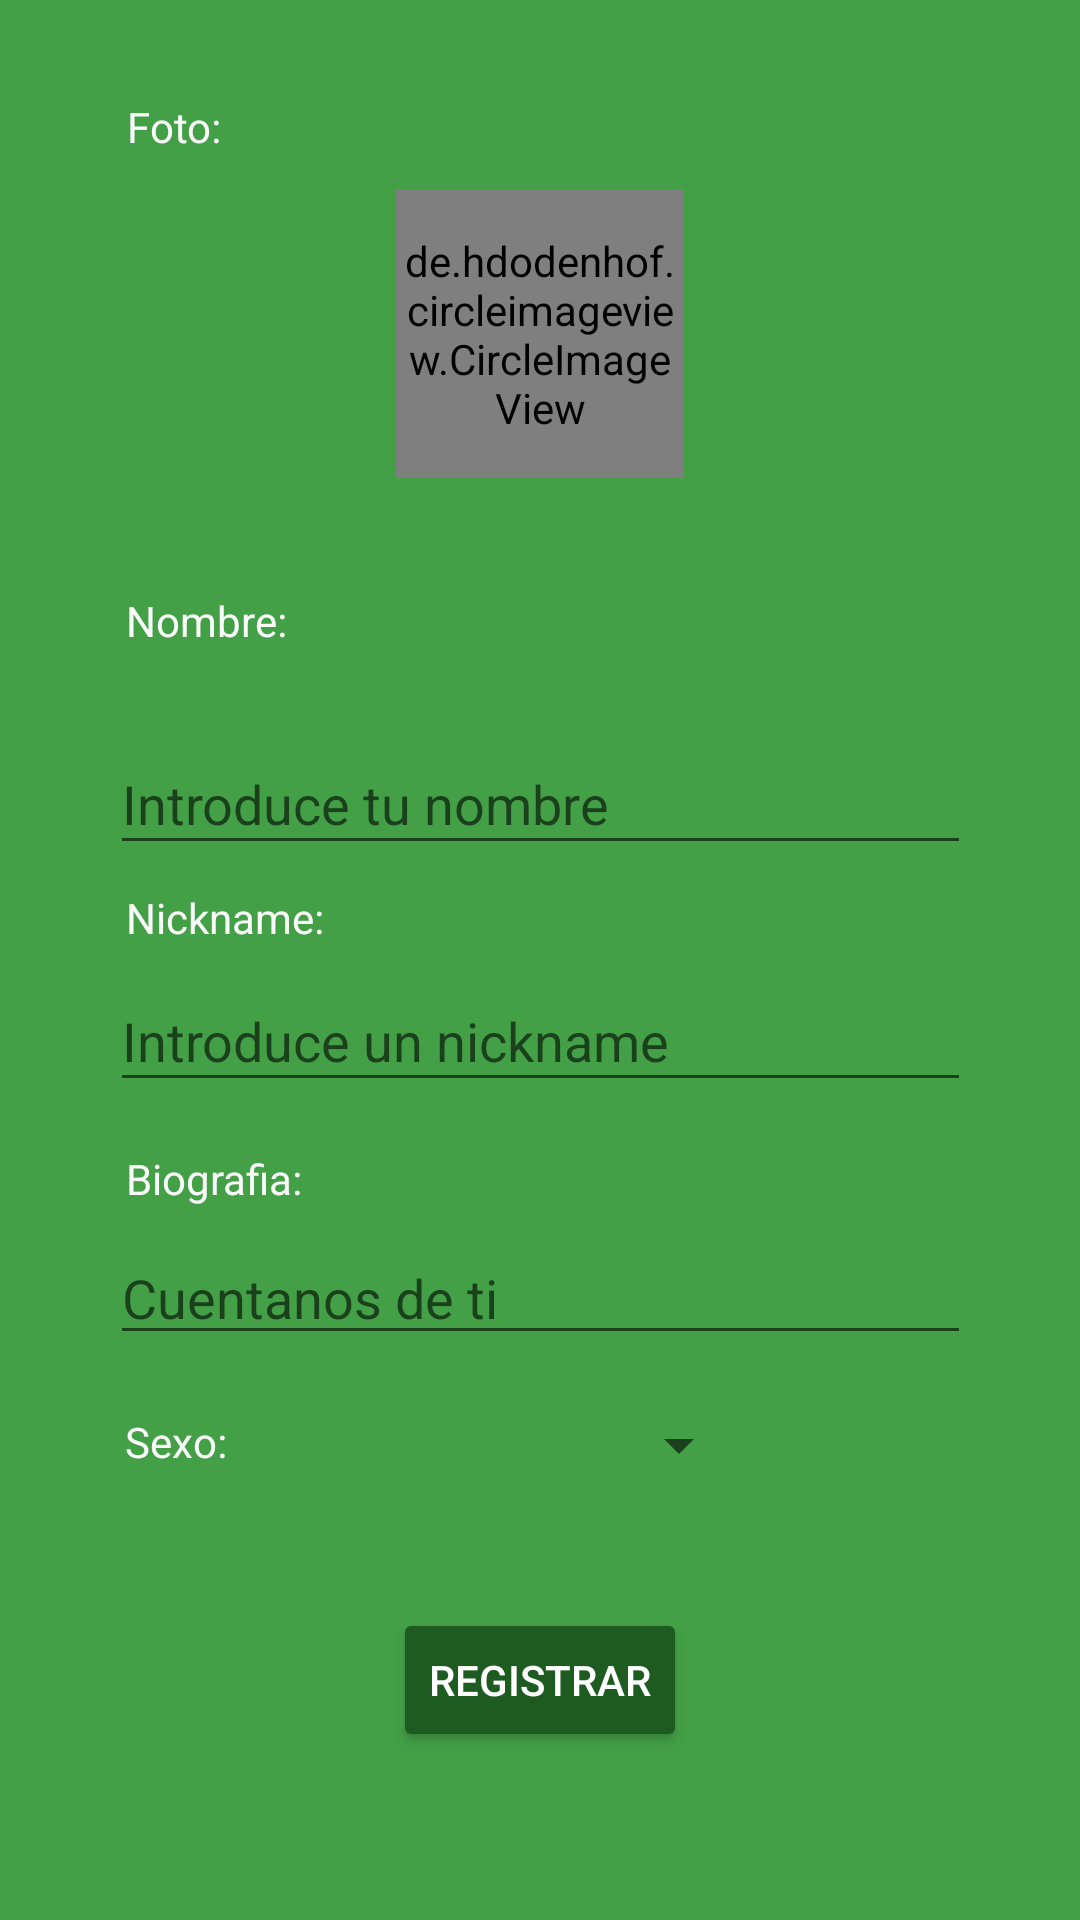

Here is an Android app screen rendered from its layout file. Give the layout XML and the strings, colors and styles it references.
<!-- AndroidManifest.xml: application theme Theme.AppCompat.Light.NoActionBar -->
<!-- res/layout/activity_registro2.xml -->
<?xml version="1.0" encoding="utf-8"?>
<android.support.constraint.ConstraintLayout xmlns:android="http://schemas.android.com/apk/res/android"
    xmlns:app="http://schemas.android.com/apk/res-auto"
    xmlns:tools="http://schemas.android.com/tools"
    android:layout_width="match_parent"
    android:layout_height="match_parent"
    android:background="#43A047"
    tools:context="com.alejandro.clase.dogypark.Registro2">

    <TextView
        android:id="@+id/txName3"
        android:layout_width="wrap_content"
        android:layout_height="wrap_content"
        android:layout_alignLeft="@+id/editTextName"
        android:layout_alignParentTop="true"
        android:layout_alignStart="@+id/editTextName"
        android:layout_marginBottom="8dp"
        android:layout_marginEnd="8dp"
        android:layout_marginStart="8dp"
        android:layout_marginTop="8dp"
        android:text="Foto:"
        android:textColor="#FAFAFA"
        app:layout_constraintBottom_toBottomOf="parent"
        app:layout_constraintEnd_toEndOf="parent"
        app:layout_constraintHorizontal_bias="0.11"
        app:layout_constraintStart_toStartOf="parent"
        app:layout_constraintTop_toTopOf="parent"
        app:layout_constraintVertical_bias="0.041"
        tools:ignore="MissingConstraints" />

    

    <de.hdodenhof.circleimageview.CircleImageView xmlns:app="http://schemas.android.com/apk/res-auto"
        android:id="@+id/foto2"
        android:layout_width="96dp"
        android:layout_height="96dp"
        android:layout_marginBottom="8dp"
        android:layout_marginEnd="8dp"
        android:layout_marginStart="8dp"
        android:layout_marginTop="8dp"
        app:civ_border_color="#FF000000"
        app:civ_border_width="2dp"
        app:layout_constraintBottom_toBottomOf="parent"
        app:layout_constraintEnd_toEndOf="parent"
        app:layout_constraintStart_toStartOf="parent"
        app:layout_constraintTop_toTopOf="parent"
        app:layout_constraintVertical_bias="0.105"
        android:src="@drawable/perro2" />

    <TextView
        android:id="@+id/txName2"
        android:layout_width="wrap_content"
        android:layout_height="wrap_content"
        android:layout_alignLeft="@+id/editTextName"
        android:layout_alignParentTop="true"
        android:layout_alignStart="@+id/editTextName"
        android:layout_marginBottom="8dp"
        android:layout_marginEnd="8dp"
        android:layout_marginStart="8dp"
        android:layout_marginTop="8dp"
        android:text="Nombre:"
        android:textColor="#FAFAFA"
        app:layout_constraintBottom_toBottomOf="parent"
        app:layout_constraintEnd_toEndOf="parent"
        app:layout_constraintHorizontal_bias="0.117"
        app:layout_constraintStart_toStartOf="parent"
        app:layout_constraintTop_toBottomOf="@+id/foto2"
        app:layout_constraintVertical_bias="0.067"
        tools:ignore="MissingConstraints" />

    <EditText
        android:id="@+id/editTextName2"
        android:layout_width="287dp"
        android:layout_height="44dp"
        android:layout_below="@+id/txName"
        android:layout_centerHorizontal="true"
        android:layout_marginBottom="324dp"
        android:layout_marginEnd="8dp"
        android:layout_marginStart="8dp"
        android:hint="Introduce tu nombre"
        android:inputType="textPersonName"
        android:textColor="#FAFAFA"
        app:layout_constraintBottom_toBottomOf="parent"
        app:layout_constraintEnd_toEndOf="parent"
        app:layout_constraintStart_toStartOf="parent"
        app:layout_constraintTop_toBottomOf="@+id/txName2"
        tools:ignore="MissingConstraints" />

    <TextView
        android:id="@+id/txNick2"
        android:layout_width="wrap_content"
        android:layout_height="wrap_content"
        android:layout_alignLeft="@+id/editTextName"
        android:layout_alignStart="@+id/editTextName"
        android:layout_below="@+id/editTextName"
        android:layout_marginBottom="8dp"
        android:layout_marginEnd="8dp"
        android:layout_marginStart="8dp"
        android:layout_marginTop="8dp"
        android:text="Nickname:"
        android:textColor="#FAFAFA"
        app:layout_constraintBottom_toBottomOf="parent"
        app:layout_constraintEnd_toEndOf="parent"
        app:layout_constraintHorizontal_bias="0.122"
        app:layout_constraintStart_toStartOf="parent"
        app:layout_constraintTop_toBottomOf="@+id/editTextName2"
        app:layout_constraintVertical_bias="0.0"
        tools:ignore="MissingConstraints" />

    <EditText
        android:id="@+id/editTextNick2"
        android:layout_width="287dp"
        android:layout_height="44dp"
        android:layout_below="@+id/txNick"
        android:layout_centerHorizontal="true"
        android:layout_marginBottom="204dp"
        android:layout_marginEnd="8dp"
        android:layout_marginStart="8dp"
        android:layout_marginTop="8dp"
        android:hint="Introduce un nickname"
        android:inputType="textPersonName"
        android:textColor="#FAFAFA"
        app:layout_constraintBottom_toBottomOf="parent"
        app:layout_constraintEnd_toEndOf="parent"
        app:layout_constraintStart_toStartOf="parent"
        app:layout_constraintTop_toBottomOf="@+id/txNick2"
        app:layout_constraintVertical_bias="0.0"
        tools:ignore="MissingConstraints" />

    <TextView
        android:id="@+id/txBio2"
        android:layout_width="wrap_content"
        android:layout_height="wrap_content"
        android:layout_alignLeft="@+id/editTextName"
        android:layout_alignStart="@+id/editTextNick"
        android:layout_below="@+id/editTextNick"
        android:layout_marginBottom="8dp"
        android:layout_marginEnd="8dp"
        android:layout_marginStart="8dp"
        android:layout_marginTop="8dp"
        android:text="Biografia:"
        android:textColor="#FAFAFA"
        app:layout_constraintBottom_toBottomOf="parent"
        app:layout_constraintEnd_toEndOf="parent"
        app:layout_constraintHorizontal_bias="0.119"
        app:layout_constraintStart_toStartOf="parent"
        app:layout_constraintTop_toBottomOf="@+id/editTextNick2"
        app:layout_constraintVertical_bias="0.033"
        tools:ignore="MissingConstraints" />

    <EditText
        android:id="@+id/editTextBio2"
        android:layout_width="287dp"
        android:layout_height="wrap_content"
        android:layout_alignLeft="@+id/txBio"
        android:layout_alignStart="@+id/txBio"
        android:layout_below="@+id/txBio"
        android:layout_marginBottom="8dp"
        android:layout_marginEnd="8dp"
        android:layout_marginStart="8dp"
        android:layout_marginTop="8dp"
        android:hint="Cuentanos de ti"
        android:inputType="textMultiLine"
        android:maxLength="150"
        android:maxLines="3"
        android:textColor="#FAFAFA"
        app:layout_constraintBottom_toBottomOf="parent"
        app:layout_constraintEnd_toEndOf="parent"
        app:layout_constraintStart_toStartOf="parent"
        app:layout_constraintTop_toBottomOf="@+id/txBio2"
        app:layout_constraintVertical_bias="0.0"
        tools:ignore="MissingConstraints" />

    <TextView
        android:id="@+id/txsexo2"
        android:layout_width="wrap_content"
        android:layout_height="wrap_content"
        android:layout_alignLeft="@+id/editTextBio"
        android:layout_alignStart="@+id/editTextBio"
        android:layout_below="@+id/editTextBio"
        android:layout_marginBottom="8dp"
        android:layout_marginEnd="8dp"
        android:layout_marginStart="8dp"
        android:layout_marginTop="8dp"
        android:text="Sexo:"
        android:textColor="#FAFAFA"
        app:layout_constraintBottom_toBottomOf="parent"
        app:layout_constraintEnd_toEndOf="parent"
        app:layout_constraintHorizontal_bias="0.109"
        app:layout_constraintStart_toStartOf="parent"
        app:layout_constraintTop_toBottomOf="@+id/editTextBio2"
        app:layout_constraintVertical_bias="0.074"
        tools:ignore="MissingConstraints" />

    <Spinner
        android:id="@+id/spinner2"
        android:layout_width="500px"
        android:layout_height="wrap_content"
        android:layout_alignLeft="@+id/txsexo"
        android:layout_alignStart="@+id/txsexo"
        android:layout_below="@+id/txsexo"
        android:layout_marginBottom="8dp"
        android:layout_marginEnd="8dp"
        android:layout_marginStart="8dp"
        android:layout_marginTop="8dp"
        android:textColor="#FAFAFA"
        app:layout_constraintBottom_toBottomOf="parent"
        app:layout_constraintEnd_toEndOf="parent"
        app:layout_constraintHorizontal_bias="0.0"
        app:layout_constraintStart_toEndOf="@+id/txsexo2"
        app:layout_constraintTop_toBottomOf="@+id/editTextBio2"
        app:layout_constraintVertical_bias="0.068" />

    <Button
        android:id="@+id/guardar2"
        android:layout_width="wrap_content"
        android:layout_height="wrap_content"
        android:layout_below="@+id/spinner"
        android:layout_centerHorizontal="true"
        android:layout_marginBottom="8dp"
        android:layout_marginEnd="8dp"
        android:layout_marginStart="8dp"
        android:layout_marginTop="8dp"
        android:text="Registrar"
        android:theme="@style/RaisedButton"
        app:layout_constraintBottom_toBottomOf="parent"
        app:layout_constraintEnd_toEndOf="parent"
        app:layout_constraintStart_toStartOf="parent"
        app:layout_constraintTop_toBottomOf="@+id/spinner2"
        app:layout_constraintVertical_bias="0.415" />

</android.support.constraint.ConstraintLayout>
<!-- resources referenced by this layout -->
<resources>
  <!-- drawable perro2: png bitmap (drawable, 1064 bytes) -->
  <style name="RaisedButton" parent="Theme.AppCompat.Light">
          <item name="colorControlHighlight">@color/white</item>
          <item name="colorButtonNormal">@color/boton</item>
          <item name="android:textColor">@color/white</item>
      </style>
  <color name="white">#ffffff</color>
  <color name="boton">#1E5B20</color>
</resources>
